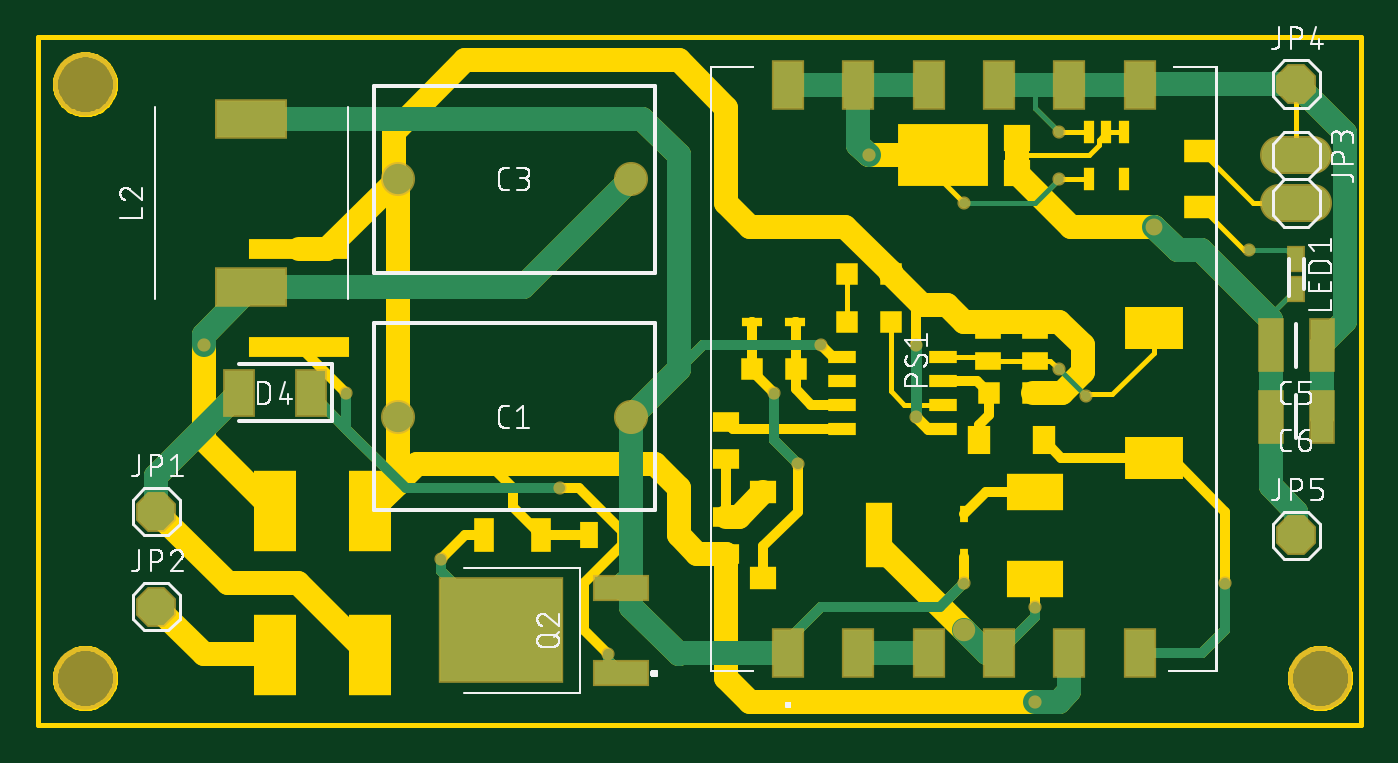
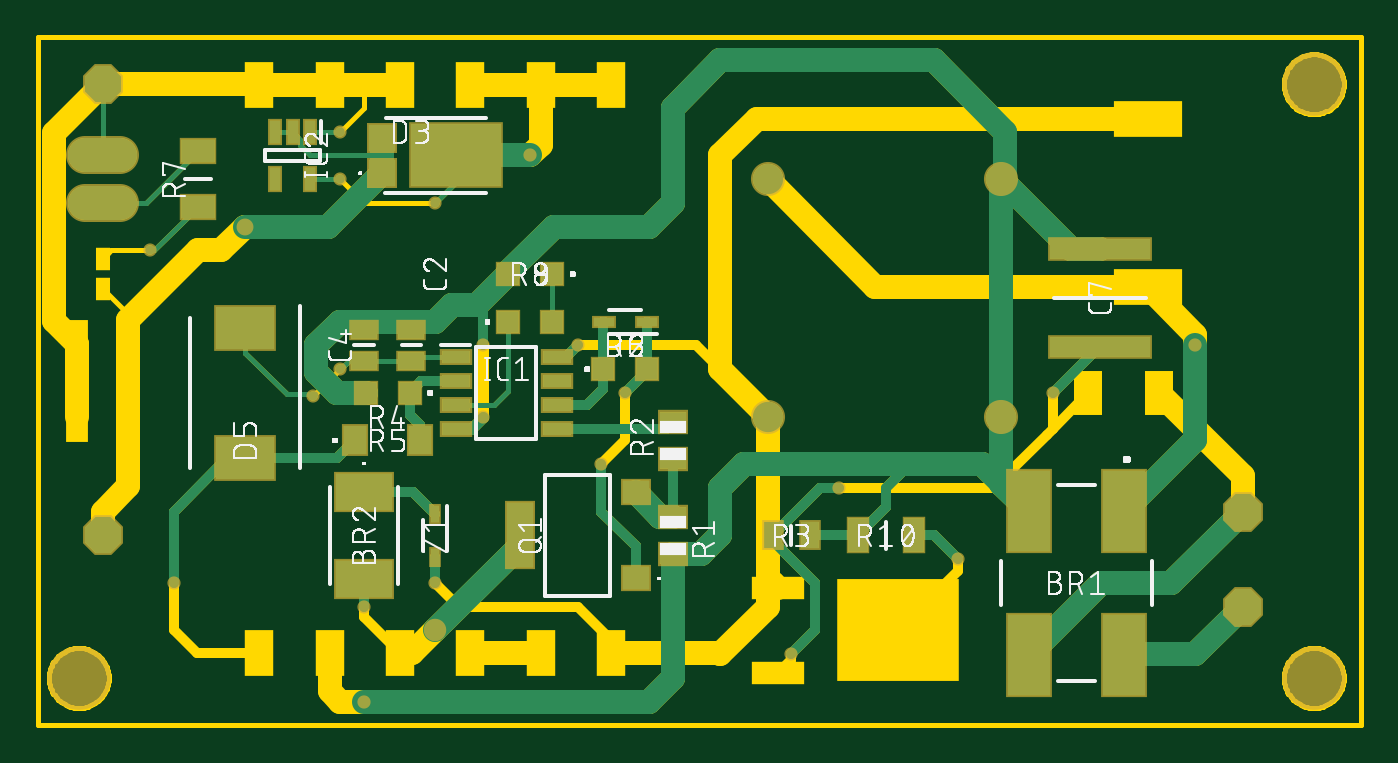
Circuit board: 9 layer files. Board 70.8 x 36.8 mm.
- bottom_copper: copper_bottom.gbr (6865 bytes)
- top_copper: copper_top.gbr (4051 bytes)
- outline: profile.gbr (28556 bytes)
- bottom_silk: silkscreen_bottom.gbr (99992 bytes)
- top_silk: silkscreen_top.gbr (59173 bytes)
- bottom_mask: soldermask_bottom.gbr (2768 bytes)
- top_mask: soldermask_top.gbr (1752 bytes)
- paste: solderpaste_bottom.gbr (1862 bytes)
- paste: solderpaste_top.gbr (846 bytes)

=== bottom_copper: copper_bottom.gbr (6865 bytes, source omitted) ===
=== top_copper: copper_top.gbr ===
G04 EAGLE Gerber RS-274X export*
G75*
%MOMM*%
%FSLAX34Y34*%
%LPD*%
%INTop Copper*%
%IPPOS*%
%AMOC8*
5,1,8,0,0,1.08239X$1,22.5*%
G01*
%ADD10P,2.089446X8X22.500000*%
%ADD11C,1.828800*%
%ADD12R,0.750000X1.200000*%
%ADD13R,1.520000X2.500000*%
%ADD14R,2.850000X1.250000*%
%ADD15R,6.500000X5.500000*%
%ADD16C,1.620000*%
%ADD17R,1.220000X2.720000*%
%ADD18R,1.550000X2.350000*%
%ADD19R,3.700000X1.909800*%
%ADD20C,1.270000*%
%ADD21C,0.502400*%
%ADD22C,0.609600*%
%ADD23C,0.508000*%
%ADD24C,0.254000*%
%ADD25C,1.000000*%
%ADD26C,0.700000*%


D10*
X50800Y114300D03*
X50800Y63500D03*
D11*
X651256Y304800D02*
X669544Y304800D01*
X669544Y279400D02*
X651256Y279400D01*
D12*
X660400Y233300D03*
X660400Y249300D03*
D13*
X388600Y38600D03*
X426200Y38600D03*
X463800Y38600D03*
X501400Y38600D03*
X539000Y38600D03*
X576600Y38600D03*
X576600Y342400D03*
X539000Y342400D03*
X501400Y342400D03*
X463800Y342400D03*
X426200Y342400D03*
X388600Y342400D03*
D14*
X299100Y28000D03*
D15*
X235100Y50800D03*
D14*
X299100Y73600D03*
D16*
X304800Y165100D03*
X179800Y165100D03*
D17*
X673900Y203200D03*
X646900Y203200D03*
X673900Y165100D03*
X646900Y165100D03*
D18*
X133300Y177800D03*
X95300Y177800D03*
D10*
X660400Y342900D03*
X660400Y101600D03*
D16*
X304800Y292100D03*
X179800Y292100D03*
D19*
X101600Y234449D03*
X101600Y324351D03*
D20*
X539000Y38600D02*
X539000Y18300D01*
X533400Y12700D01*
D21*
X457200Y165100D03*
D22*
X457200Y203200D01*
D21*
X457200Y203200D03*
D20*
X520700Y12700D02*
X533400Y12700D01*
D21*
X520700Y12700D03*
D20*
X95300Y177800D02*
X50800Y133300D01*
X50800Y114300D01*
D21*
X482600Y76200D03*
D23*
X469900Y63500D01*
X406400Y63500D02*
X388600Y45700D01*
X388600Y38600D01*
X406400Y63500D02*
X469900Y63500D01*
D20*
X388600Y38600D02*
X330700Y38600D01*
X330200Y38100D01*
X304800Y63500D01*
X304800Y76200D01*
X304800Y165100D01*
X301700Y76200D02*
X299100Y73600D01*
X301700Y76200D02*
X304800Y76200D01*
D21*
X406400Y203200D03*
D23*
X342900Y203200D01*
X304800Y165100D01*
D20*
X310649Y324351D02*
X101600Y324351D01*
X310649Y324351D02*
X330200Y304800D01*
X330200Y190500D01*
X304800Y165100D01*
X426200Y38600D02*
X463800Y38600D01*
X426200Y342400D02*
X388600Y342400D01*
X426200Y342400D02*
X463800Y342400D01*
X426200Y342400D02*
X426200Y310400D01*
X431800Y304800D01*
D21*
X431800Y304800D03*
X533400Y292100D03*
D24*
X520700Y279400D01*
D21*
X482600Y279400D03*
D24*
X520700Y279400D01*
D20*
X520700Y342400D02*
X501400Y342400D01*
X520700Y342400D02*
X539000Y342400D01*
X576600Y342400D01*
X577100Y342900D01*
X660400Y342900D01*
D21*
X533400Y317500D03*
D24*
X520700Y330200D01*
X520700Y342400D01*
D20*
X673900Y203200D02*
X673900Y165100D01*
X673900Y203200D02*
X673900Y204000D01*
X686308Y216408D02*
X686308Y316992D01*
X660400Y342900D01*
X686308Y216408D02*
X673900Y204000D01*
X501400Y38600D02*
X494800Y38600D01*
X482600Y50800D01*
D25*
X482600Y50800D03*
D23*
X501400Y38600D02*
X520700Y57900D01*
X520700Y63500D01*
D21*
X520700Y63500D03*
X393700Y139700D03*
D23*
X381000Y152400D01*
X381000Y177800D01*
D21*
X381000Y177800D03*
D23*
X235100Y50800D02*
X203200Y82700D01*
X203200Y88900D01*
D21*
X203200Y88900D03*
X533400Y190500D03*
X547729Y176171D03*
D24*
X533400Y190500D01*
D23*
X576600Y38600D02*
X610100Y38600D01*
X622300Y50800D01*
X622300Y76200D01*
D21*
X622300Y76200D03*
D20*
X646900Y165100D02*
X646900Y203200D01*
X646900Y165100D02*
X646900Y127800D01*
X660400Y114300D02*
X660400Y101600D01*
X660400Y114300D02*
X646900Y127800D01*
X646900Y203200D02*
X646900Y216700D01*
X609600Y254000D02*
X596900Y254000D01*
X584200Y266700D01*
X609600Y254000D02*
X646900Y216700D01*
D24*
X646900Y219800D02*
X660400Y233300D01*
X646900Y219800D02*
X646900Y216700D01*
D26*
X584200Y266700D03*
D21*
X635000Y254000D03*
D24*
X655700Y254000D01*
X660400Y249300D01*
D23*
X299100Y28000D02*
X292100Y35000D01*
X292100Y38100D01*
D21*
X292100Y38100D03*
X266700Y127000D03*
D23*
X184100Y127000D01*
X155550Y155550D01*
X152400Y158700D02*
X133300Y177800D01*
X152400Y158700D02*
X155550Y155550D01*
X152400Y158700D02*
X152400Y177800D01*
D21*
X152400Y177800D03*
X76200Y203200D03*
D20*
X76200Y209049D01*
X101600Y234449D01*
X247149Y234449D01*
X304800Y292100D01*
M02*

=== outline: profile.gbr (28556 bytes, source omitted) ===
=== bottom_silk: silkscreen_bottom.gbr (99992 bytes, source omitted) ===
=== top_silk: silkscreen_top.gbr (59173 bytes, source omitted) ===
=== bottom_mask: soldermask_bottom.gbr ===
G04 EAGLE Gerber RS-274X export*
G75*
%MOMM*%
%FSLAX34Y34*%
%LPD*%
%INSoldermask Bottom*%
%IPPOS*%
%AMOC8*
5,1,8,0,0,1.08239X$1,22.5*%
G01*
%ADD10C,3.403200*%
%ADD11R,2.503200X4.503200*%
%ADD12R,3.203200X2.203200*%
%ADD13R,1.278200X0.703200*%
%ADD14R,1.603200X1.603200*%
%ADD15R,5.063200X3.563200*%
%ADD16R,1.731200X0.853200*%
%ADD17R,0.803200X1.403200*%
%ADD18P,2.309387X8X22.500000*%
%ADD19C,2.032000*%
%ADD20R,1.603200X1.403200*%
%ADD21R,1.603200X3.703200*%
%ADD22R,1.603200X1.303200*%
%ADD23R,1.453200X1.703200*%
%ADD24R,1.353200X1.353200*%
%ADD25R,2.003200X1.403200*%
%ADD26R,0.623200X1.073200*%
%ADD27C,1.823200*%
%ADD28R,1.633200X1.143200*%
%ADD29R,1.253200X2.003200*%
%ADD30R,1.153200X1.653200*%
%ADD31R,5.553200X1.263200*%
%ADD32R,3.353200X2.503200*%
%ADD33C,0.705600*%
%ADD34C,1.203200*%
%ADD35C,0.903200*%


D10*
X12700Y342900D03*
X673100Y25400D03*
X12700Y25400D03*
D11*
X114200Y114700D03*
X114200Y37700D03*
X165200Y37700D03*
X165200Y114700D03*
D12*
X520700Y124850D03*
X520700Y78350D03*
D13*
X369500Y215900D03*
X392500Y215900D03*
D14*
X511150Y295600D03*
X511150Y314000D03*
D15*
X471350Y304800D03*
D16*
X471610Y196850D03*
X471610Y184150D03*
X471610Y171450D03*
X471610Y158750D03*
X417390Y158750D03*
X417390Y171450D03*
X417390Y184150D03*
X417390Y196850D03*
D17*
X549300Y317300D03*
X558800Y317300D03*
X568300Y317300D03*
X568300Y292300D03*
X549300Y292300D03*
D18*
X50800Y114300D03*
X50800Y63500D03*
D19*
X651256Y304800D02*
X669544Y304800D01*
X669544Y279400D02*
X651256Y279400D01*
D20*
X375400Y78600D03*
D21*
X437400Y101600D03*
D20*
X375400Y124600D03*
D22*
X355600Y111600D03*
X355600Y91600D03*
X355600Y142400D03*
X355600Y162400D03*
D23*
X525250Y152400D03*
X490750Y152400D03*
D24*
X496250Y177800D03*
X519750Y177800D03*
X392750Y190500D03*
X369250Y190500D03*
D25*
X609600Y277100D03*
X609600Y307100D03*
D24*
X443550Y215900D03*
X420050Y215900D03*
X420050Y241300D03*
X443550Y241300D03*
D26*
X482600Y112850D03*
X482600Y90350D03*
D27*
X304800Y165100D03*
X179800Y165100D03*
D28*
X495300Y195000D03*
X495300Y211400D03*
X520700Y195000D03*
X520700Y211400D03*
D29*
X226300Y101600D03*
X256300Y101600D03*
D30*
X302100Y101600D03*
X282100Y101600D03*
D31*
X127000Y202600D03*
X127000Y254600D03*
D18*
X660400Y342900D03*
X660400Y101600D03*
D27*
X304800Y292100D03*
X179800Y292100D03*
D32*
X584200Y212800D03*
X584200Y142800D03*
D33*
X457200Y165100D03*
X457200Y203200D03*
X520700Y12700D03*
X482600Y76200D03*
X406400Y203200D03*
X431800Y304800D03*
X533400Y292100D03*
X482600Y279400D03*
X533400Y317500D03*
D34*
X482600Y50800D03*
D33*
X520700Y63500D03*
X393700Y139700D03*
X381000Y177800D03*
X203200Y88900D03*
X533400Y190500D03*
X547729Y176171D03*
X622300Y76200D03*
D35*
X584200Y266700D03*
D33*
X635000Y254000D03*
X292100Y38100D03*
X266700Y127000D03*
X152400Y177800D03*
X76200Y203200D03*
M02*

=== top_mask: soldermask_top.gbr ===
G04 EAGLE Gerber RS-274X export*
G75*
%MOMM*%
%FSLAX34Y34*%
%LPD*%
%INSoldermask Top*%
%IPPOS*%
%AMOC8*
5,1,8,0,0,1.08239X$1,22.5*%
G01*
%ADD10C,3.403200*%
%ADD11P,2.309387X8X22.500000*%
%ADD12C,2.032000*%
%ADD13R,0.953200X1.403200*%
%ADD14R,1.723200X2.703200*%
%ADD15R,3.053200X1.453200*%
%ADD16R,6.703200X5.703200*%
%ADD17C,1.823200*%
%ADD18R,1.423200X2.923200*%
%ADD19R,1.753200X2.553200*%
%ADD20R,3.903200X2.113000*%
%ADD21C,0.705600*%
%ADD22C,1.203200*%
%ADD23C,0.903200*%


D10*
X12700Y342900D03*
X673100Y25400D03*
X12700Y25400D03*
D11*
X50800Y114300D03*
X50800Y63500D03*
D12*
X651256Y304800D02*
X669544Y304800D01*
X669544Y279400D02*
X651256Y279400D01*
D13*
X660400Y233300D03*
X660400Y249300D03*
D14*
X388600Y38600D03*
X426200Y38600D03*
X463800Y38600D03*
X501400Y38600D03*
X539000Y38600D03*
X576600Y38600D03*
X576600Y342400D03*
X539000Y342400D03*
X501400Y342400D03*
X463800Y342400D03*
X426200Y342400D03*
X388600Y342400D03*
D15*
X299100Y28000D03*
D16*
X235100Y50800D03*
D15*
X299100Y73600D03*
D17*
X304800Y165100D03*
X179800Y165100D03*
D18*
X673900Y203200D03*
X646900Y203200D03*
X673900Y165100D03*
X646900Y165100D03*
D19*
X133300Y177800D03*
X95300Y177800D03*
D11*
X660400Y342900D03*
X660400Y101600D03*
D17*
X304800Y292100D03*
X179800Y292100D03*
D20*
X101600Y234449D03*
X101600Y324351D03*
D21*
X457200Y165100D03*
X457200Y203200D03*
X520700Y12700D03*
X482600Y76200D03*
X406400Y203200D03*
X431800Y304800D03*
X533400Y292100D03*
X482600Y279400D03*
X533400Y317500D03*
D22*
X482600Y50800D03*
D21*
X520700Y63500D03*
X393700Y139700D03*
X381000Y177800D03*
X203200Y88900D03*
X533400Y190500D03*
X547729Y176171D03*
X622300Y76200D03*
D23*
X584200Y266700D03*
D21*
X635000Y254000D03*
X292100Y38100D03*
X266700Y127000D03*
X152400Y177800D03*
X76200Y203200D03*
M02*

=== paste: solderpaste_bottom.gbr ===
G04 EAGLE Gerber RS-274X export*
G75*
%MOMM*%
%FSLAX34Y34*%
%LPD*%
%INSolderpaste Bottom*%
%IPPOS*%
%AMOC8*
5,1,8,0,0,1.08239X$1,22.5*%
G01*
%ADD10R,2.300000X4.300000*%
%ADD11R,3.000000X2.000000*%
%ADD12R,1.075000X0.500000*%
%ADD13R,1.400000X1.400000*%
%ADD14R,4.860000X3.360000*%
%ADD15R,1.528000X0.650000*%
%ADD16R,0.600000X1.200000*%
%ADD17R,1.400000X1.200000*%
%ADD18R,1.400000X3.500000*%
%ADD19R,1.400000X1.100000*%
%ADD20R,1.250000X1.500000*%
%ADD21R,1.150000X1.150000*%
%ADD22R,1.800000X1.200000*%
%ADD23R,0.420000X0.870000*%
%ADD24R,1.430000X0.940000*%
%ADD25R,1.050000X1.800000*%
%ADD26R,0.950000X1.450000*%
%ADD27R,5.350000X1.060000*%
%ADD28R,3.150000X2.300000*%


D10*
X114200Y114700D03*
X114200Y37700D03*
X165200Y37700D03*
X165200Y114700D03*
D11*
X520700Y124850D03*
X520700Y78350D03*
D12*
X369500Y215900D03*
X392500Y215900D03*
D13*
X511150Y295600D03*
X511150Y314000D03*
D14*
X471350Y304800D03*
D15*
X471610Y196850D03*
X471610Y184150D03*
X471610Y171450D03*
X471610Y158750D03*
X417390Y158750D03*
X417390Y171450D03*
X417390Y184150D03*
X417390Y196850D03*
D16*
X549300Y317300D03*
X558800Y317300D03*
X568300Y317300D03*
X568300Y292300D03*
X549300Y292300D03*
D17*
X375400Y78600D03*
D18*
X437400Y101600D03*
D17*
X375400Y124600D03*
D19*
X355600Y111600D03*
X355600Y91600D03*
X355600Y142400D03*
X355600Y162400D03*
D20*
X525250Y152400D03*
X490750Y152400D03*
D21*
X496250Y177800D03*
X519750Y177800D03*
X392750Y190500D03*
X369250Y190500D03*
D22*
X609600Y277100D03*
X609600Y307100D03*
D21*
X443550Y215900D03*
X420050Y215900D03*
X420050Y241300D03*
X443550Y241300D03*
D23*
X482600Y112850D03*
X482600Y90350D03*
D24*
X495300Y195000D03*
X495300Y211400D03*
X520700Y195000D03*
X520700Y211400D03*
D25*
X226300Y101600D03*
X256300Y101600D03*
D26*
X302100Y101600D03*
X282100Y101600D03*
D27*
X127000Y202600D03*
X127000Y254600D03*
D28*
X584200Y212800D03*
X584200Y142800D03*
M02*

=== paste: solderpaste_top.gbr ===
G04 EAGLE Gerber RS-274X export*
G75*
%MOMM*%
%FSLAX34Y34*%
%LPD*%
%INSolderpaste Top*%
%IPPOS*%
%AMOC8*
5,1,8,0,0,1.08239X$1,22.5*%
G01*
%ADD10R,0.750000X1.200000*%
%ADD11R,1.520000X2.500000*%
%ADD12R,2.850000X1.250000*%
%ADD13R,6.500000X5.500000*%
%ADD14R,1.220000X2.720000*%
%ADD15R,1.550000X2.350000*%
%ADD16R,3.700000X1.909800*%


D10*
X660400Y233300D03*
X660400Y249300D03*
D11*
X388600Y38600D03*
X426200Y38600D03*
X463800Y38600D03*
X501400Y38600D03*
X539000Y38600D03*
X576600Y38600D03*
X576600Y342400D03*
X539000Y342400D03*
X501400Y342400D03*
X463800Y342400D03*
X426200Y342400D03*
X388600Y342400D03*
D12*
X299100Y28000D03*
D13*
X235100Y50800D03*
D12*
X299100Y73600D03*
D14*
X673900Y203200D03*
X646900Y203200D03*
X673900Y165100D03*
X646900Y165100D03*
D15*
X133300Y177800D03*
X95300Y177800D03*
D16*
X101600Y234449D03*
X101600Y324351D03*
M02*

